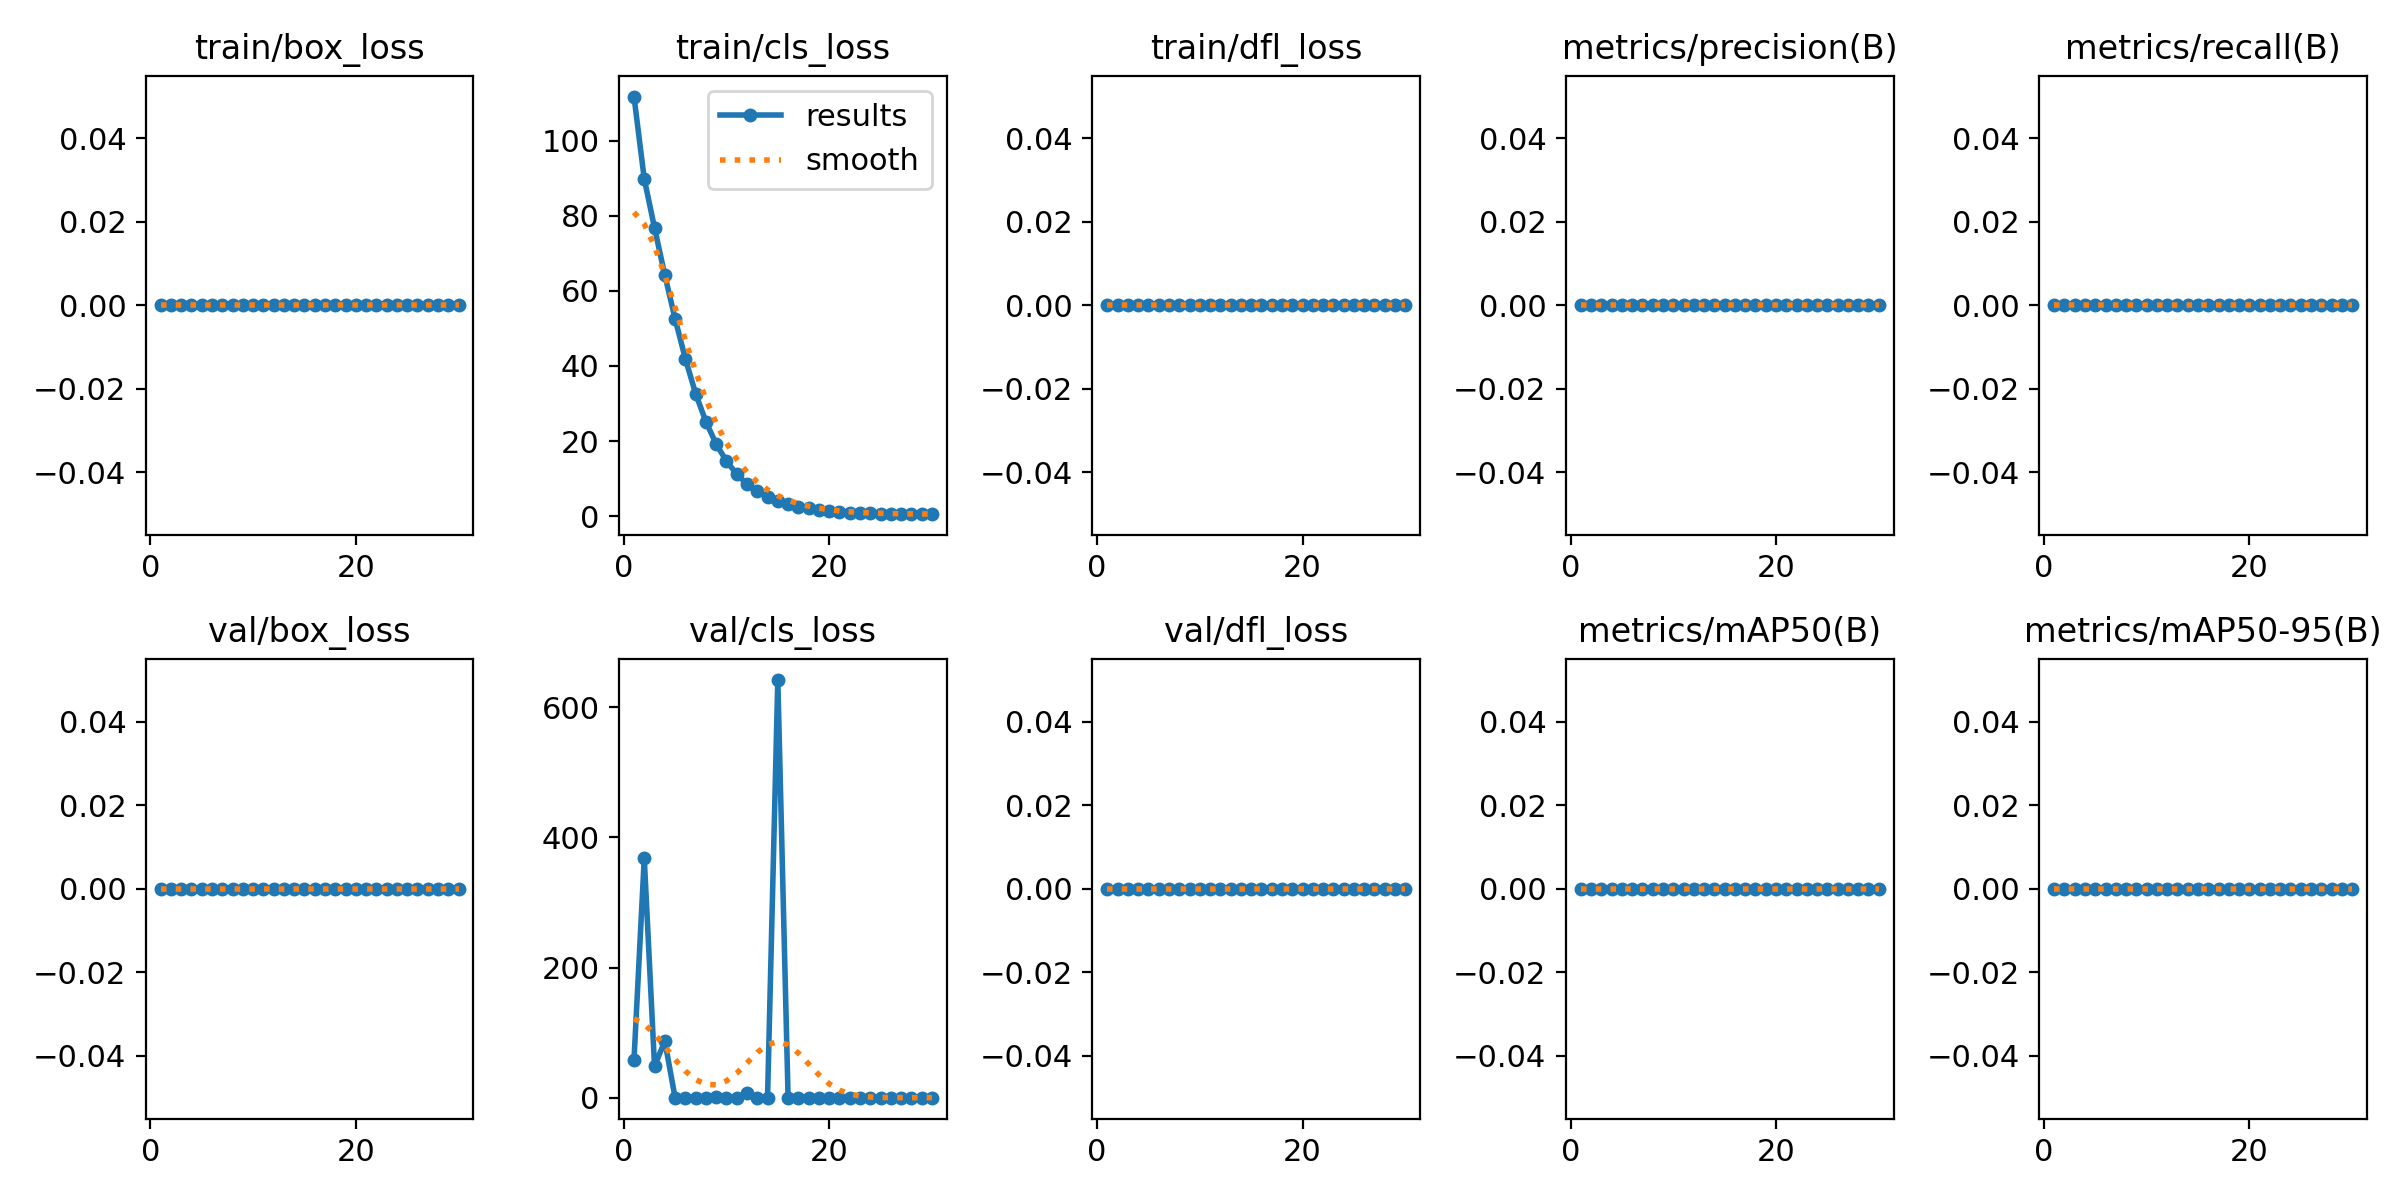

Data behind this chart, as committed beside it:
epoch, time, train/box_loss, train/cls_loss, train/dfl_loss, metrics/precision(B), metrics/recall(B), metrics/mAP50(B), metrics/mAP50-95(B), val/box_loss, val/cls_loss, val/dfl_loss, lr/pg0, lr/pg1, lr/pg2
1, 32.32, 0, 111.8, 0, 0, 0, 0, 0, 0, 57.94, 0, 0.0004074, 0.0004074, 0.0004074
2, 62.8, 0, 89.85, 0, 0, 0, 0, 0, 0, 367.9, 0, 0.0007969, 0.0007969, 0.0007969
3, 93.86, 0, 76.81, 0, 0, 0, 0, 0, 0, 48.24, 0, 0.001159, 0.001159, 0.001159
4, 124.6, 0, 64.23, 0, 0, 0, 0, 0, 0, 87.13, 0, 0.001126, 0.001126, 0.001126
5, 154.3, 0, 52.6, 0, 0, 0, 0, 0, 0, 0, 0, 0.001085, 0.001085, 0.001085
6, 185, 0, 41.94, 0, 0, 0, 0, 0, 0, 0.00279, 0, 0.001044, 0.001044, 0.001044
7, 215.3, 0, 32.62, 0, 0, 0, 0, 0, 0, 0, 0, 0.001002, 0.001002, 0.001002
8, 245.3, 0, 25.16, 0, 0, 0, 0, 0, 0, 0, 0, 0.0009612, 0.0009612, 0.0009612
9, 275.3, 0, 19.21, 0, 0, 0, 0, 0, 0, 1.458, 0, 0.00092, 0.00092, 0.00092
10, 304.8, 0, 14.63, 0, 0, 0, 0, 0, 0, 0.133, 0, 0.0008787, 0.0008787, 0.0008787
11, 334.8, 0, 11.17, 0, 0, 0, 0, 0, 0, 0.05364, 0, 0.0008375, 0.0008375, 0.0008375
12, 365.5, 0, 8.537, 0, 0, 0, 0, 0, 0, 6.455, 0, 0.0007962, 0.0007962, 0.0007962
13, 396.1, 0, 6.546, 0, 0, 0, 0, 0, 0, 0.1635, 0, 0.000755, 0.000755, 0.000755
14, 427.6, 0, 5.094, 0, 0, 0, 0, 0, 0, 0, 0, 0.0007137, 0.0007137, 0.0007137
15, 459.9, 0, 3.986, 0, 0, 0, 0, 0, 0, 641.9, 0, 0.0006725, 0.0006725, 0.0006725
16, 490.2, 0, 3.16, 0, 0, 0, 0, 0, 0, 0, 0, 0.0006312, 0.0006312, 0.0006312
17, 520.2, 0, 2.519, 0, 0, 0, 0, 0, 0, 0, 0, 0.00059, 0.00059, 0.00059
18, 551.9, 0, 2.025, 0, 0, 0, 0, 0, 0, 0.03948, 0, 0.0005487, 0.0005487, 0.0005487
19, 581.9, 0, 1.615, 0, 0, 0, 0, 0, 0, 0.00167, 0, 0.0005075, 0.0005075, 0.0005075
20, 611.9, 0, 1.333, 0, 0, 0, 0, 0, 0, 0, 0, 0.0004662, 0.0004662, 0.0004662
21, 641.2, 0, 1.122, 0, 0, 0, 0, 0, 0, 0.00112, 0, 0.000425, 0.000425, 0.000425
22, 669.5, 0, 0.9088, 0, 0, 0, 0, 0, 0, 0.00112, 0, 0.0003837, 0.0003837, 0.0003837
23, 698.1, 0, 0.7668, 0, 0, 0, 0, 0, 0, 0, 0, 0.0003425, 0.0003425, 0.0003425
24, 727, 0, 0.6903, 0, 0, 0, 0, 0, 0, 0, 0, 0.0003012, 0.0003012, 0.0003012
25, 755.4, 0, 0.6303, 0, 0, 0, 0, 0, 0, 0, 0, 0.00026, 0.00026, 0.00026
26, 784, 0, 0.5877, 0, 0, 0, 0, 0, 0, 0.1221, 0, 0.0002188, 0.0002188, 0.0002188
27, 812.6, 0, 0.5572, 0, 0, 0, 0, 0, 0, 0.192, 0, 0.0001775, 0.0001775, 0.0001775
28, 841.4, 0, 0.5319, 0, 0, 0, 0, 0, 0, 0, 0, 0.0001363, 0.0001363, 0.0001363
29, 870, 0, 0.5139, 0, 0, 0, 0, 0, 0, 0, 0, 9.5e-05, 9.5e-05, 9.5e-05
30, 898.7, 0, 0.5022, 0, 0, 0, 0, 0, 0, 0, 0, 5.375e-05, 5.375e-05, 5.375e-05
